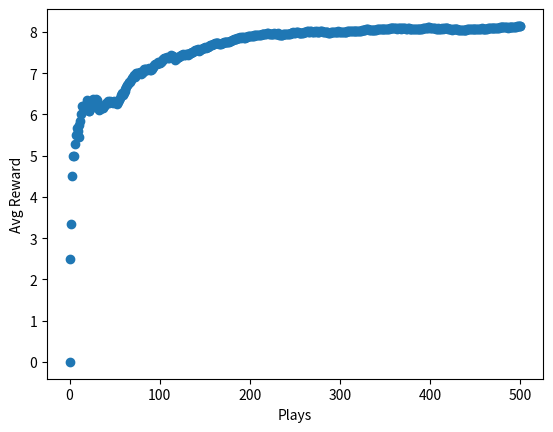

Generate this figure with matplotlib:
import numpy as np
from scipy import stats
import random
import matplotlib.pyplot as plt


# work out the reward we get, the average reward returned from this will be dependant on how good the average mean generated is
def get_reward(prob, n=10):
    reward = 0
    for i in range(n): # for the range of $0 to $10
        if random.random() < prob: # if the random float is less than the mean probability then bump reward value
            reward += 1 # lower avg mean probabilities will need more luck to get a reward of 10
    return reward

# Function to update a new record
def update_record(record,action,r):
    # Update the mean average.. because mean avg is:  sum(Q for action k) / number of times action k we can do
    # Number of actions * sum(Q for action k) to get back to the sum then add the new action and divide again by num actions + 1 to recalc the mean avg
    new_r = (record[action,0] * record[action,1] + r) / (record[action,0] + 1) # Calculate an updated mean average value
    record[action,0] = record[action,0] + 1
    record[action,1] = new_r
    return record

def get_best_arm(record):
    arm_index = np.argmax(record[:,1],axis=0) # get the biggest Q value out of all the machines : 
    return arm_index

'''
Now we can get into the main loop for playing the n-armed bandit game. 
If a random number is greater than the epsilon parameter, we just calculate the best action
 using the get_best_arm function and take that action. Otherwise we take a random action 
 to ensure some amount of exploration. After choosing the arm, we use the get_reward function 
 and observe the reward value. We then update the record array with this new observation. 
 We repeat this process a bunch of times, and it will continually update the record array. 
 The arm with the highest reward probability should eventually get chosen most often, since 
 it will give out the highest average reward. We’ve set it to play 500 times in the following 
 listing, and to display a matplotlib scatter plot of the mean reward against plays. Hopefully 
 we’ll see that the mean reward increases as we play more times.
'''

print(np.mean([get_reward(0.7) for _ in range(2000)]))
n = 10 # Number of slot machines
probs = np.random.rand(n) # Mean probability for each slot machine. E.g 0.7 will have probability distribution highest at $7 reward
eps = 0.2 # Epsilon value - 20 percent chance a random action will be performed. 70 percent chance we will take the highest Q value action
record = np.zeros((n,2)) # this record is an n x 2 matrix which will hold the mean average reward and the number of times the machine has been played for each machine
print(record)
fig, ax = plt.subplots(1,1) 
ax.set_xlabel("Plays")
ax.set_ylabel("Avg Reward") 

rewards = [0]
for i in range(500):
    if random.random() > eps:
        choice = get_best_arm(record)
    else:
        choice = np.random.randint(10)
    r = get_reward(probs[choice])
    record = update_record(record,choice,r)
    mean_reward = ((i+1) * rewards[-1] + r) / (i+2) # i + 1 to deal with i = 0. Keeping track of mean reward
    rewards.append(mean_reward)
ax.scatter(np.arange(len(rewards)),rewards)
plt.xlabel('Plays')
plt.ylabel('Avg Reward')
plt.show()

